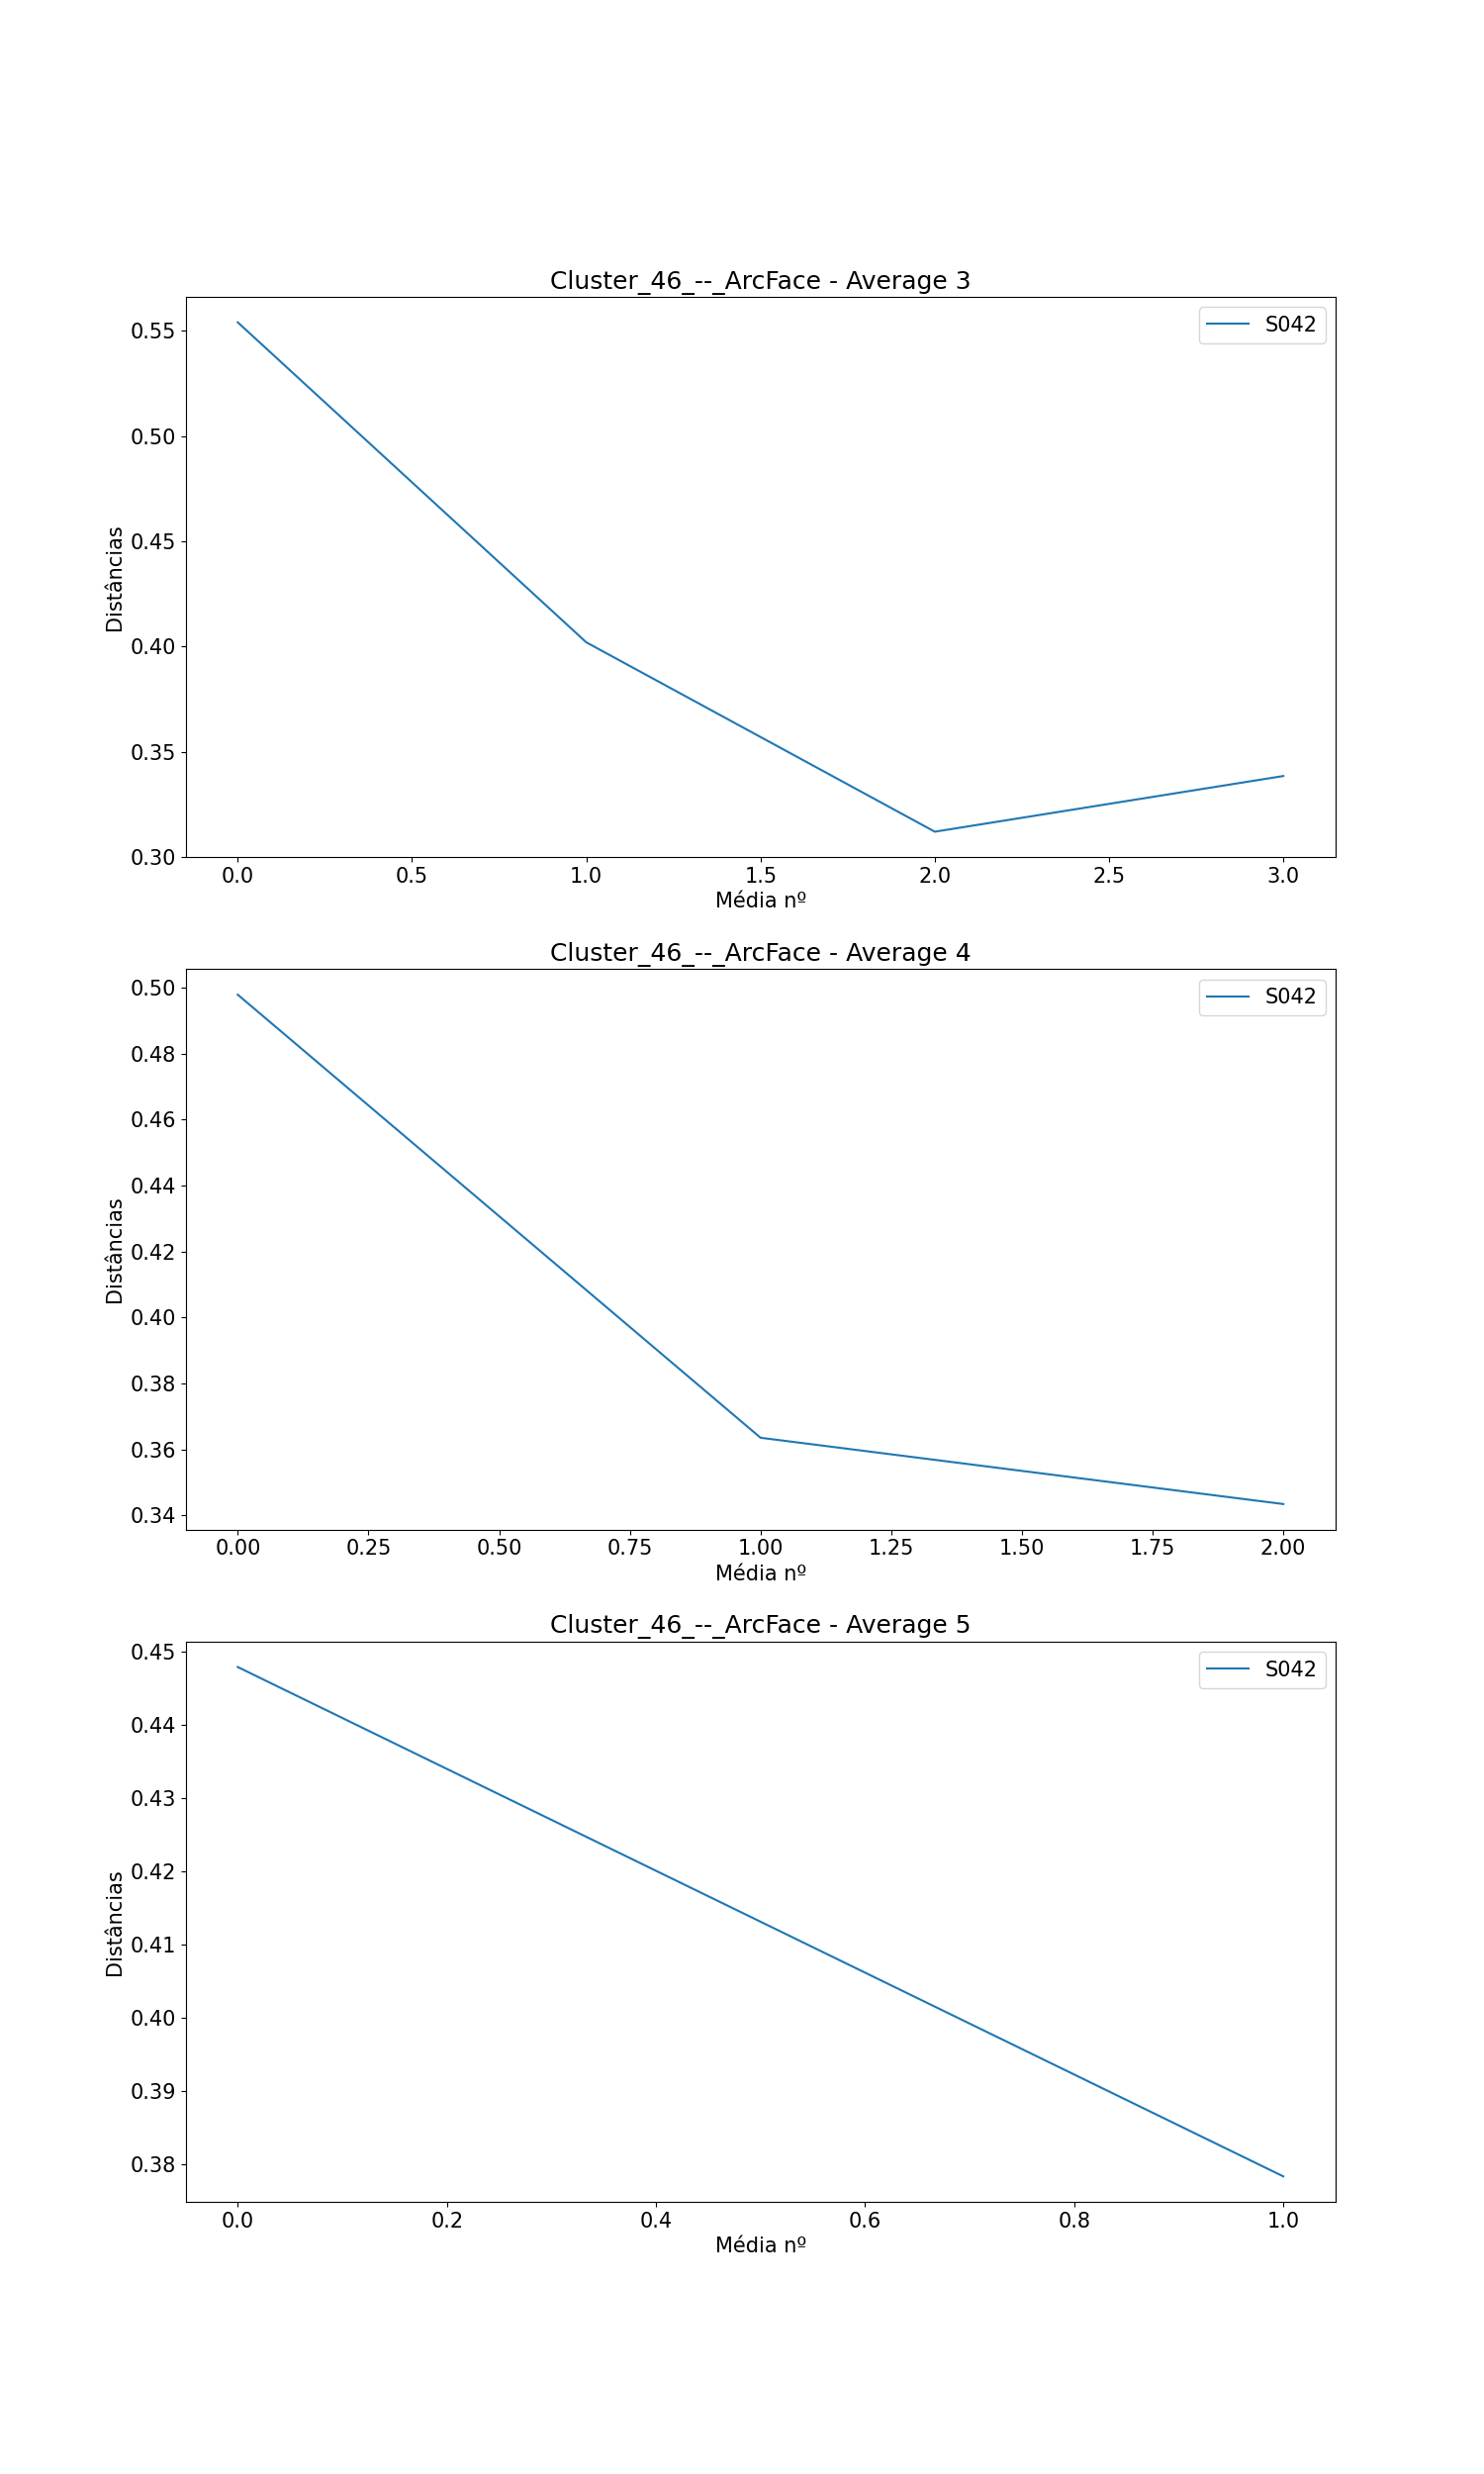

Data behind this chart, as committed beside it:
, Subject, Ages, Ages GAP, Age Before GAP, Age After GAP, Recognized, Total Comparisons, Average (3), Difference Average (3), Average (4), Difference Average (4), Average (5), Difference Average (5)
0, S042, [0, 48, 50, 51, 55, 58, 59, 60], [48, 2, 1, 4, 3, 1, 1], 0, 48, 5, 6, [0.5539614292293995, 0.4019351339799635,…, [-0.152026295249436, -0.0899699832152512…, [0.4978239678604057, 0.3634934540445933,…, [-0.1343305138158124, -0.020099890277338…, [0.4478928571360211, 0.37833052379065124…, [-0.06956233334536988]
